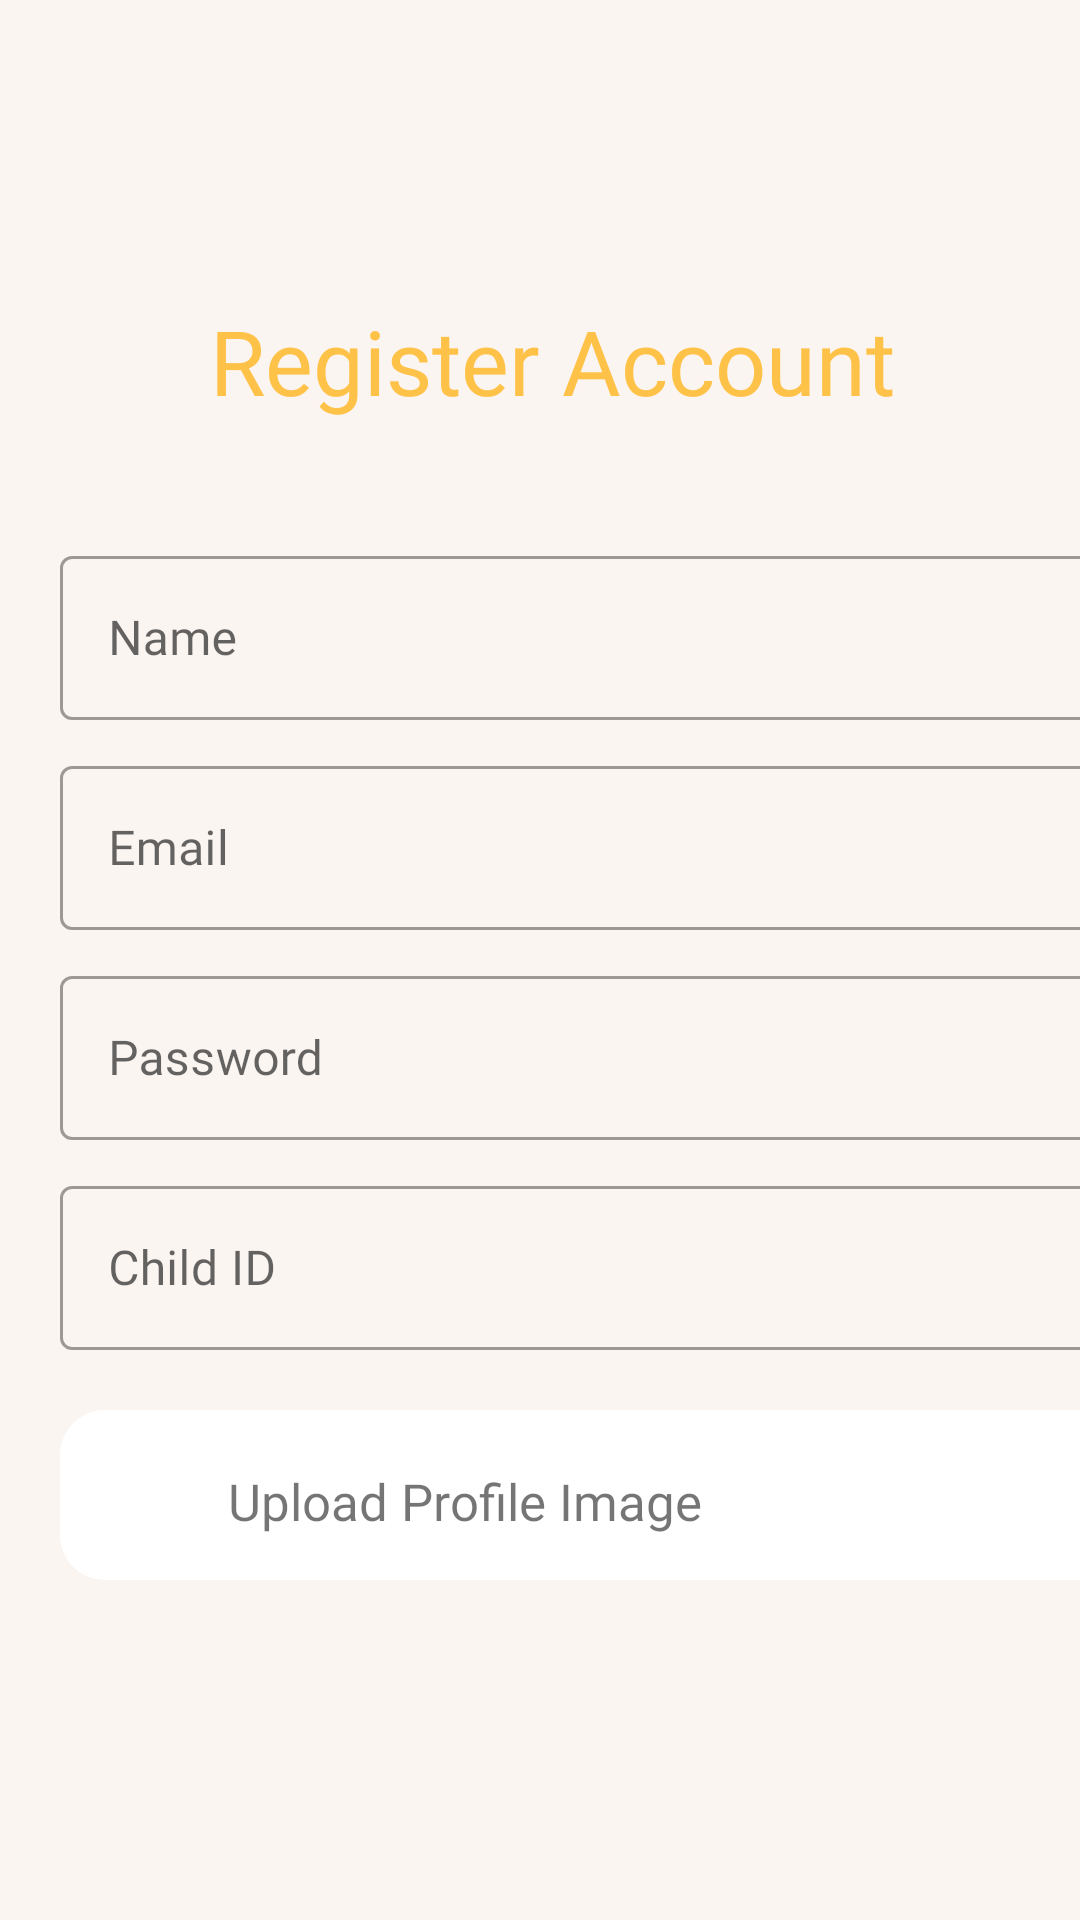

The Android layout XML behind this screen, and the referenced resources:
<!-- AndroidManifest.xml: application theme Theme.Project -->
<!-- res/layout/activity_sign_up.xml -->
<?xml version="1.0" encoding="utf-8"?>
<androidx.coordinatorlayout.widget.CoordinatorLayout xmlns:android="http://schemas.android.com/apk/res/android"
    xmlns:app="http://schemas.android.com/apk/res-auto"
    android:layout_width="match_parent"
    android:layout_height="match_parent"
    xmlns:tools="http://schemas.android.com/tools"
    android:background="#FBF5F2">



    <ImageView
        android:id="@+id/backImageView"
        android:layout_width="wrap_content"
        android:layout_height="wrap_content"
        android:layout_marginTop="30dp"
        android:layout_marginLeft="20dp"
        android:src="@drawable/back_arrow"/>



    <TextView
        android:id="@+id/textView3"
        android:layout_width="wrap_content"
        android:layout_height="wrap_content"
        android:layout_marginLeft="70dp"
        android:layout_marginTop="100dp"
        android:fontFamily="@font/poppins_bold"
        android:text="Register Account"
        android:textColor="@color/yellow_200"
        android:textSize="30dp"
        app:layout_constraintEnd_toEndOf="parent"
        app:layout_constraintStart_toStartOf="parent" />



    <com.google.android.material.textfield.TextInputLayout
        android:id="@+id/parentNameTextInputLayout"
        style="@style/Widget.MaterialComponents.TextInputLayout.OutlinedBox"
        android:layout_width="match_parent"
        android:layout_height="60dp"
        android:layout_marginLeft="20dp"
        android:layout_marginTop="180dp">


        <com.google.android.material.textfield.TextInputEditText
            android:id="@+id/parentNameTextInputEditText"
            android:layout_width="360dp"
            android:layout_height="wrap_content"
            android:layout_marginTop="10dp"

            android:fontFamily="@font/poppins_regular"
            android:hint="Name"
            android:inputType="text"
            android:lines="1"
            android:maxLength="30"
            android:textColor="#778293"


            />

    </com.google.android.material.textfield.TextInputLayout>





    <com.google.android.material.textfield.TextInputLayout
        android:id="@+id/signupEmailTextInputLayout"
        style="@style/Widget.MaterialComponents.TextInputLayout.OutlinedBox"
        android:layout_width="match_parent"
        android:layout_height="60dp"
        android:layout_marginLeft="20dp"
        android:layout_marginTop="250dp">


        <com.google.android.material.textfield.TextInputEditText
            android:id="@+id/signupEmailTextInputEditText"
            android:layout_width="360dp"
            android:layout_height="wrap_content"
            android:layout_marginTop="10dp"

            android:fontFamily="@font/poppins_regular"
            android:hint="@string/email"
            android:inputType="textEmailAddress"
            android:lines="1"
            android:maxLength="30"
            android:textColor="#778293"


            />

    </com.google.android.material.textfield.TextInputLayout>





    <com.google.android.material.textfield.TextInputLayout
        android:id="@+id/signupPassTextInputLayout"
        style="@style/Widget.MaterialComponents.TextInputLayout.OutlinedBox"
        android:layout_width="match_parent"
        android:layout_height="60dp"
        android:layout_marginLeft="20dp"
        android:layout_marginTop="320dp">


        <com.google.android.material.textfield.TextInputEditText
            android:id="@+id/signupPassTextInputEditText"
            android:layout_width="360dp"
            android:layout_height="wrap_content"
            android:layout_marginTop="10dp"
            android:fontFamily="@font/poppins_regular"
            android:hint="Password"
            android:inputType="textPassword"
            android:lines="1"
            android:maxLength="30"
            android:textColor="#778293"


            />

    </com.google.android.material.textfield.TextInputLayout>






    <com.google.android.material.textfield.TextInputLayout
        android:id="@+id/childIdTextInputLayout"
        style="@style/Widget.MaterialComponents.TextInputLayout.OutlinedBox"
        android:layout_width="match_parent"
        android:layout_height="60dp"
        android:layout_marginLeft="20dp"
        android:layout_marginTop="390dp">


        <com.google.android.material.textfield.TextInputEditText
            android:id="@+id/childIdTextInputEditText"
            android:layout_width="360dp"
            android:layout_height="wrap_content"
            android:layout_marginTop="10dp"
            android:fontFamily="@font/poppins_regular"
            android:hint="Child ID"
            android:inputType="text"
            android:lines="1"
            android:maxLength="30"
            android:textColor="#778293"


            />

    </com.google.android.material.textfield.TextInputLayout>

    <LinearLayout
        android:id="@+id/uploadButton"
        android:layout_width="360dp"
        android:layout_height="wrap_content"
        android:background="@drawable/custom_button_background"
        android:clickable="true"
        android:focusable="true"
        android:gravity="center_vertical"
        android:orientation="horizontal"
        android:padding="16dp"
        android:layout_marginTop="470dp"
        android:layout_marginLeft="20dp"

        >

        <ImageView
            android:layout_width="wrap_content"
            android:layout_height="wrap_content"

            android:src="@drawable/upload" />

        <TextView
            android:layout_width="wrap_content"
            android:layout_height="wrap_content"

            android:layout_marginStart="40dp"
            android:layout_marginTop="2dp"
            android:layout_marginEnd="40dp"
            android:layout_weight="1"
            android:fontFamily="@font/poppins_bold"
            android:text="Upload Profile Image"

            android:textSize="17dp" />


    </LinearLayout>

    <ImageView
        android:layout_width="50dp"
        android:layout_height="50dp"
        android:id="@+id/uploadImageView"
        android:layout_marginTop="580dp"
        android:layout_marginLeft="175dp"
        tools:srcCompat="@tools:sample/avatars">
    </ImageView>



    <androidx.appcompat.widget.AppCompatButton
        android:id="@+id/registerButton"
        style="@android:style/Widget.Button"
        android:layout_width="198dp"
        android:layout_height="50dp"
        android:layout_marginLeft="105dp"
        android:layout_marginTop="680dp"
        android:background="@drawable/round_btn"
        android:fontFamily="@font/poppin_semibold"
        android:text="Sign Up"
        android:textSize="17dp" />


</androidx.coordinatorlayout.widget.CoordinatorLayout>
<!-- resources referenced by this layout -->
<resources>
  <color name="yellow_200">#FFC248</color>
  <!-- drawable custom_button_background (drawable) -->
  <shape xmlns:android="http://schemas.android.com/apk/res/android">
      <solid android:color="#FFFFFF"/> 
      <corners android:radius="15dp"/> 
  </shape>
  <!-- drawable round_btn (drawable) -->
  <?xml version="1.0" encoding="utf-8"?>
  <selector xmlns:android="http://schemas.android.com/apk/res/android">
  <item>
          <shape android:shape="rectangle">
              <corners android:radius="15dp"/>
              <solid android:color="@color/yellow_200"/>
  
          </shape>
  
  </item>
  
  </selector>
  <string name="email">Email</string>
  <style name="Theme.Project" parent="Theme.MaterialComponents.DayNight.NoActionBar">
          
          <item name="colorPrimary">@color/background_color</item>
          <item name="colorPrimaryVariant">@color/background_700</item>
          <item name="colorOnPrimary">@color/white</item>
          
          <item name="colorSecondary">@color/teal_200</item>
          <item name="colorSecondaryVariant">@color/grey</item>
          <item name="colorOnSecondary">@color/black</item>
          
          <item name="android:statusBarColor" tools:targetApi="32">?attr/colorPrimaryVariant</item>
          
      </style>
  <color name="background_color">#FFC248</color>
  <color name="background_700">#1D1617</color>
  <color name="white">#FFFFFFFF</color>
  <color name="teal_200">#FF03DAC5</color>
  <color name="grey">#778293</color>
  <color name="black">#1D1617</color>
</resources>
